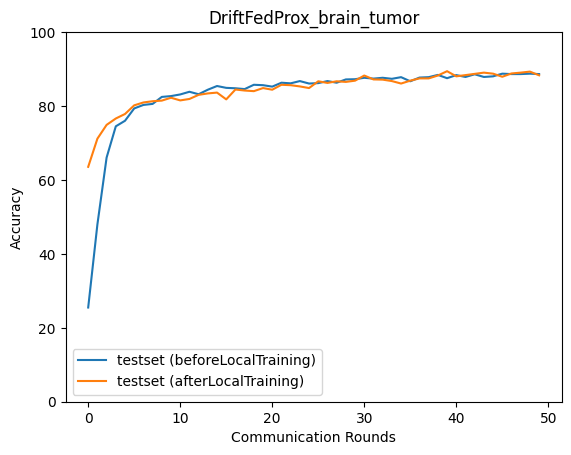

Source data for this figure (header and first rows):
epoch, accuracy_test_before, macro_f1_test_before, macro_precision_test_before, macro_recall_test_before, accuracy_test_after, macro_f1_test_after, macro_precision_test_after, macro_recall_test_after
0, 25.49, 12.07, 28.67, 25.7, 63.55, 63.46, 63.88, 63.72
1, 47.97, 41.59, 37.3, 47.95, 71.17, 71.28, 71.73, 71.26
2, 66.05, 65.85, 67.46, 66.04, 74.9, 74.78, 75.53, 75.09
3, 74.51, 74.44, 75.1, 74.64, 76.63, 76.62, 76.86, 76.77
4, 76.02, 75.97, 76.21, 76.11, 77.85, 77.64, 78.1, 78.02
5, 79.35, 79.27, 79.29, 79.5, 80.19, 80.27, 80.4, 80.26
6, 80.3, 80.24, 81.34, 80.35, 80.97, 81.05, 81.09, 81.04
7, 80.58, 80.57, 80.64, 80.69, 81.3, 81.37, 81.36, 81.4
8, 82.47, 82.5, 82.78, 82.54, 81.47, 81.51, 81.52, 81.54
9, 82.69, 82.68, 82.77, 82.78, 82.25, 82.3, 82.32, 82.29
10, 83.14, 83.18, 83.78, 83.17, 81.52, 81.57, 81.58, 81.59
11, 83.86, 83.85, 84.18, 83.92, 81.91, 82.02, 82.13, 81.96
12, 83.19, 83.29, 83.88, 83.25, 83.03, 83.08, 83.07, 83.12
13, 84.42, 84.46, 84.74, 84.49, 83.42, 83.41, 83.39, 83.5
14, 85.42, 85.46, 85.88, 85.47, 83.64, 83.69, 83.73, 83.71
15, 84.92, 84.92, 85.13, 85.01, 81.8, 81.69, 81.79, 81.91
16, 84.81, 84.85, 85.16, 84.88, 84.47, 84.43, 84.47, 84.59
17, 84.59, 84.59, 84.76, 84.69, 84.2, 84.23, 84.26, 84.28
18, 85.75, 85.8, 86.27, 85.8, 84.03, 84.02, 83.99, 84.13
19, 85.64, 85.7, 85.89, 85.72, 84.86, 84.89, 84.94, 84.96
20, 85.25, 85.3, 85.7, 85.33, 84.42, 84.5, 84.56, 84.46
21, 86.31, 86.35, 86.54, 86.38, 85.75, 85.81, 85.85, 85.82
22, 86.14, 86.17, 86.42, 86.21, 85.64, 85.67, 85.75, 85.7
23, 86.76, 86.79, 87.07, 86.82, 85.31, 85.43, 85.61, 85.33
24, 86.09, 86.18, 86.55, 86.14, 84.86, 84.94, 84.98, 84.92
25, 86.2, 86.24, 86.43, 86.28, 86.7, 86.72, 86.7, 86.75
26, 86.76, 86.81, 86.97, 86.83, 86.25, 86.28, 86.27, 86.35
27, 86.31, 86.35, 86.46, 86.41, 86.7, 86.72, 86.72, 86.79
28, 87.2, 87.29, 87.46, 87.26, 86.53, 86.6, 86.74, 86.59
29, 87.26, 87.32, 87.76, 87.3, 86.87, 86.94, 87, 86.9
30, 87.65, 87.71, 87.93, 87.69, 88.26, 88.29, 88.28, 88.33
31, 87.42, 87.5, 87.67, 87.48, 87.2, 87.23, 87.23, 87.28
32, 87.65, 87.72, 87.87, 87.71, 87.15, 87.17, 87.15, 87.19
33, 87.37, 87.47, 87.63, 87.43, 86.76, 86.77, 86.78, 86.8
34, 87.81, 87.86, 87.94, 87.89, 86.09, 86.13, 86.14, 86.17
35, 86.7, 86.79, 86.98, 86.75, 86.87, 86.93, 86.96, 86.92
36, 87.7, 87.79, 87.88, 87.76, 87.48, 87.5, 87.48, 87.55
37, 87.81, 87.9, 88.03, 87.87, 87.48, 87.54, 87.61, 87.54
38, 88.43, 88.51, 88.67, 88.47, 88.26, 88.25, 88.24, 88.34
39, 87.53, 87.56, 87.6, 87.62, 89.43, 89.45, 89.44, 89.48
40, 88.37, 88.43, 88.51, 88.44, 88.04, 88.08, 88.09, 88.11
41, 87.87, 87.98, 88.12, 87.94, 88.37, 88.43, 88.44, 88.43
42, 88.59, 88.67, 88.8, 88.65, 88.7, 88.74, 88.87, 88.76
43, 87.87, 87.94, 88.07, 87.94, 89.04, 89.09, 89.11, 89.1
44, 88.04, 88.11, 88.19, 88.12, 88.76, 88.81, 88.86, 88.82
45, 88.76, 88.84, 89.08, 88.8, 87.92, 87.95, 87.93, 87.99
46, 88.65, 88.72, 88.76, 88.73, 88.81, 88.85, 88.85, 88.86
47, 88.65, 88.74, 88.96, 88.7, 89.04, 89.07, 89.08, 89.1
48, 88.76, 88.83, 88.98, 88.81, 89.32, 89.37, 89.39, 89.37
49, 88.65, 88.74, 88.86, 88.71, 88.31, 88.35, 88.36, 88.4
